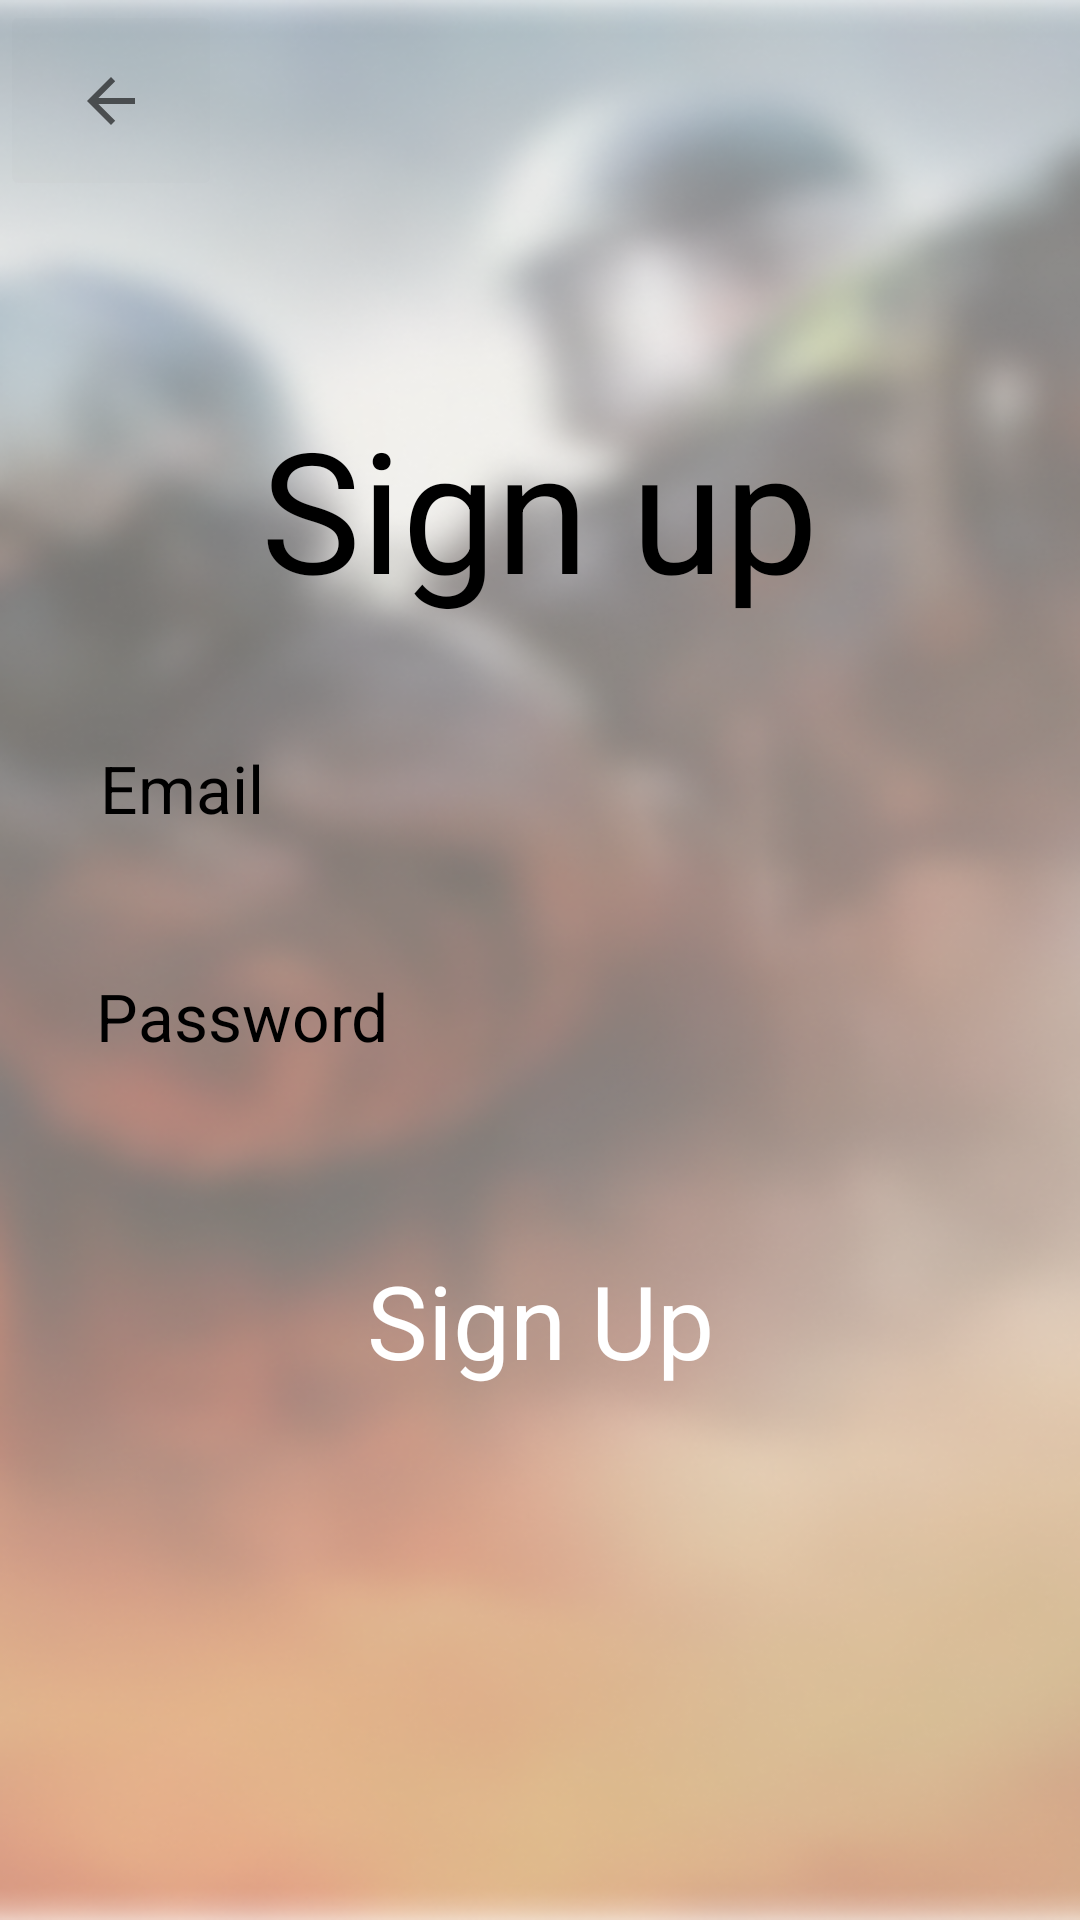

Write the Android layout XML for this screen, with the resource values it uses.
<!-- AndroidManifest.xml: application theme Theme.CSGOApp -->
<!-- res/layout/signlayout.xml -->
<?xml version="1.0" encoding="utf-8"?>
<androidx.constraintlayout.widget.ConstraintLayout xmlns:android="http://schemas.android.com/apk/res/android"
    xmlns:app="http://schemas.android.com/apk/res-auto"
    xmlns:tools="http://schemas.android.com/tools"
    android:layout_width="match_parent"
    android:layout_height="match_parent"
    android:background="@drawable/csgo">

    <ScrollView
        android:layout_width="match_parent"
        android:layout_height="match_parent"
        app:layout_constraintBottom_toBottomOf="parent"
        app:layout_constraintEnd_toEndOf="parent"
        app:layout_constraintStart_toStartOf="parent"
        app:layout_constraintTop_toTopOf="parent">

        <LinearLayout
            android:layout_width="match_parent"
            android:layout_height="wrap_content"
            android:orientation="vertical" >

            <TextView
                android:id="@+id/textView4"
                android:layout_width="wrap_content"
                android:layout_height="wrap_content"
                android:layout_gravity="center_horizontal"
                android:layout_marginTop="132dp"
                android:hint="@string/Sign_up"
                android:textAppearance="@style/TextAppearance.AppCompat.Display3"
                android:textColorHint="@color/black" />

            <EditText
                android:id="@+id/editTextEmail"
                android:layout_width="313dp"
                android:layout_height="48dp"
                android:layout_gravity="center_horizontal"
                android:layout_marginTop="32dp"
                android:background="@drawable/white_round_corners_background"
                android:ems="10"
                android:hint="@string/Email"
                android:inputType="textEmailAddress"
                android:paddingLeft="10dp"
                android:textAppearance="@style/TextAppearance.AppCompat.Large"
                android:textColorHint="@color/black" />

            <EditText
                android:id="@+id/editTextPassword"
                android:layout_width="316dp"
                android:layout_height="48dp"
                android:layout_gravity="center_horizontal"
                android:layout_marginTop="28dp"
                android:background="@drawable/white_round_corners_background"
                android:ems="10"
                android:hint="@string/Password"
                android:inputType="textPassword"
                android:paddingLeft="10dp"
                android:textAppearance="@style/TextAppearance.AppCompat.Large"
                android:textColorHint="@color/black" />

            <Button
                android:id="@+id/buttonSign"
                style="@style/Widget.Material3.Button.ElevatedButton"
                android:layout_width="302dp"
                android:layout_height="67dp"
                android:layout_gravity="center_horizontal"
                android:layout_marginTop="44dp"
                android:backgroundTint="@color/black"
                android:hint="Sign Up"
                android:onClick="onClickSign"
                android:textAppearance="@style/TextAppearance.AppCompat.Display1"
                android:textColorHint="@color/white" />
        </LinearLayout>
    </ScrollView>

    <ImageButton
        android:id="@+id/imageButton"
        android:layout_width="74dp"
        android:layout_height="67dp"
        android:backgroundTint="@color/cardview_shadow_end_color"
        android:contentDescription="@android:string/cancel"
        android:onClick="onClickBackButton"
        app:layout_constraintStart_toStartOf="parent"
        app:layout_constraintTop_toTopOf="parent"
        app:srcCompat="?attr/actionModeCloseDrawable" />
</androidx.constraintlayout.widget.ConstraintLayout>
<!-- resources referenced by this layout -->
<resources>
  <color name="black">#FF000000</color>
  <color name="white">#FFFFFFFF</color>
  <!-- drawable csgo: png bitmap (drawable, 286511 bytes) -->
  <string name="Email">Email</string>
  <string name="Password">Password</string>
  <string name="Sign_up">Sign up</string>
  <style name="Theme.CSGOApp" parent="Theme.MaterialComponents.DayNight.DarkActionBar">
          
          <item name="colorPrimary">@color/beige</item>
          <item name="colorPrimaryVariant">@color/black</item>
          <item name="colorOnPrimary">@color/black</item>
          
          <item name="colorSecondary">@color/teal_200</item>
          <item name="colorSecondaryVariant">@color/teal_700</item>
          <item name="colorOnSecondary">@color/black</item>
          
          <item name="android:statusBarColor" tools:targetApi="l">?attr/colorPrimaryVariant</item>
          
      </style>
  <color name="beige">#E5E3DD</color>
  <color name="teal_200">#FF03DAC5</color>
  <color name="teal_700">#FF018786</color>
</resources>
